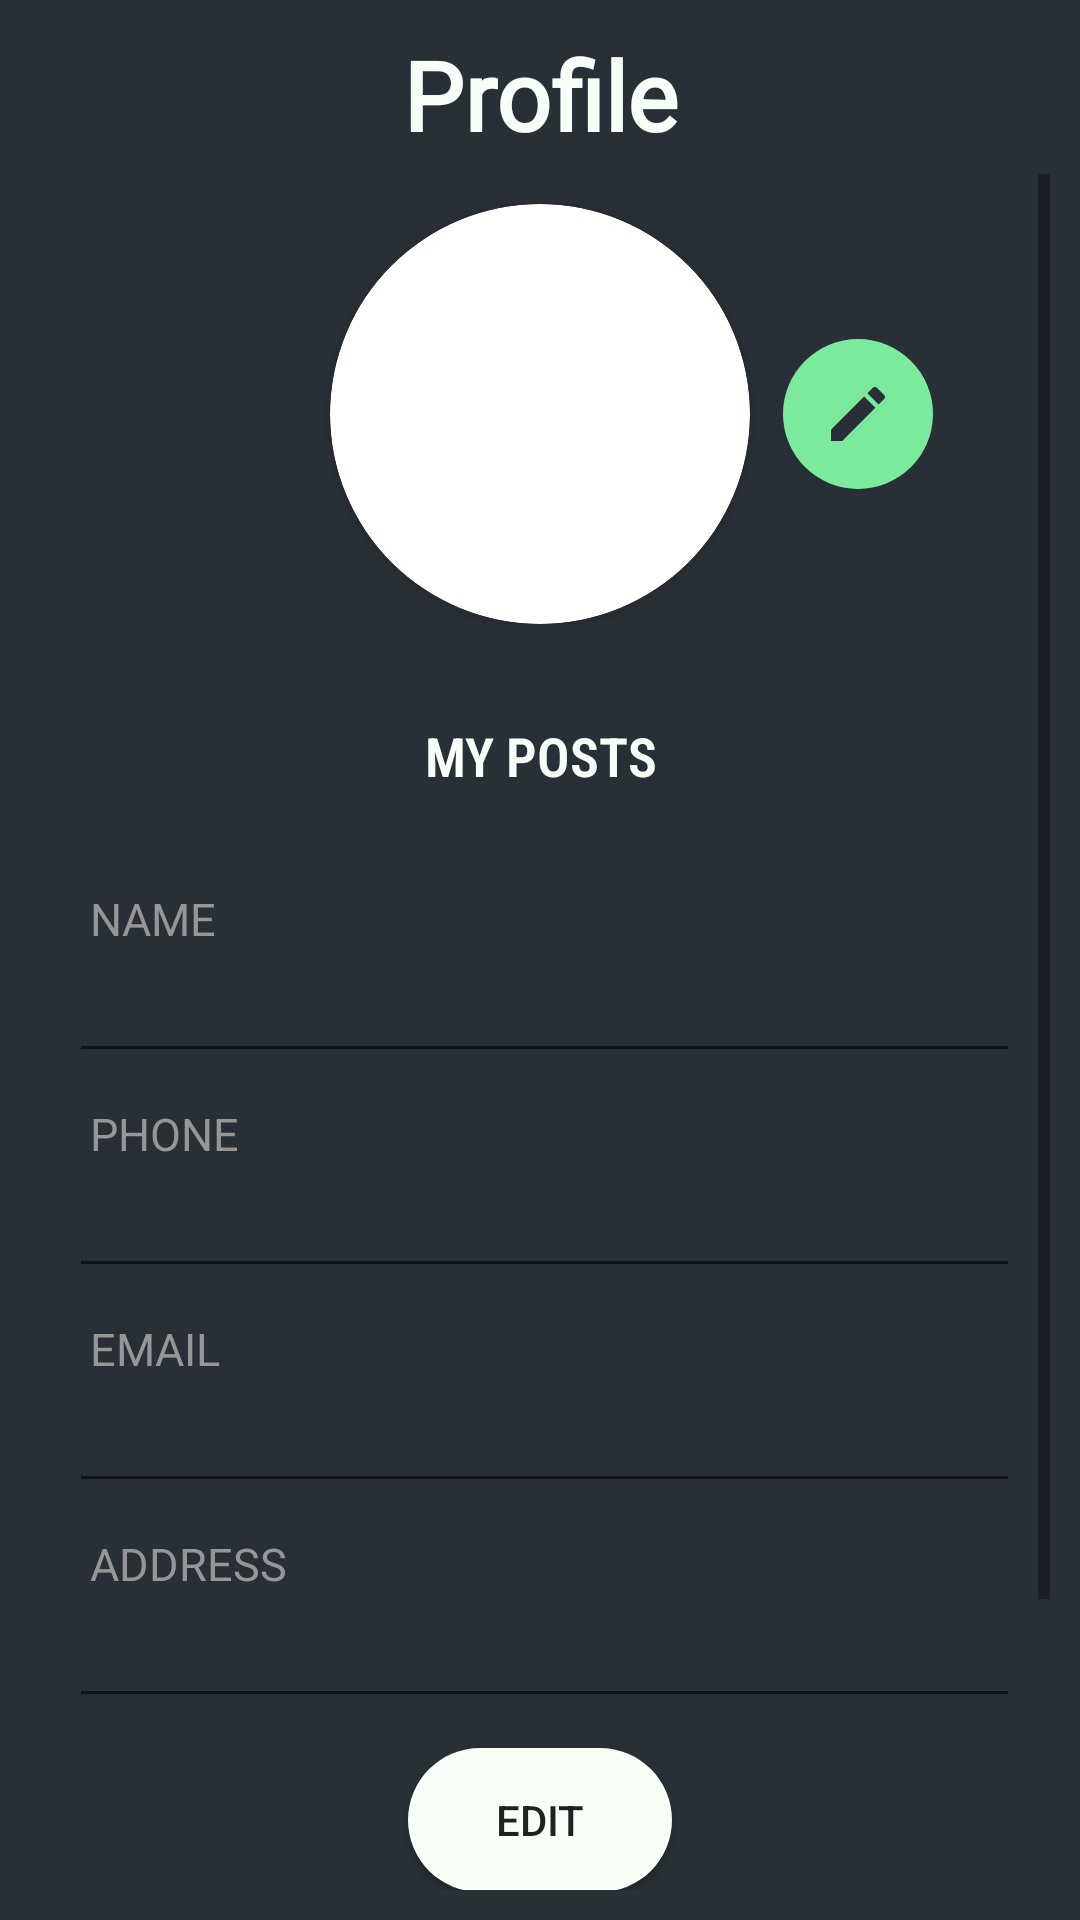

Produce the Android XML layout that renders to this screen, including the resource entries it uses.
<!-- AndroidManifest.xml: application theme AppTheme -->
<!-- res/layout/fragment_profile.xml -->
<?xml version="1.0" encoding="utf-8"?>
<RelativeLayout xmlns:android="http://schemas.android.com/apk/res/android"
    xmlns:app="http://schemas.android.com/apk/res-auto"
    xmlns:tools="http://schemas.android.com/tools"
    android:layout_width="match_parent"
    android:layout_height="match_parent"
    android:background="@drawable/main_back"
    android:padding="10dp">

    <TextView
        android:id="@+id/titleProfile"
        android:layout_width="match_parent"
        android:layout_height="wrap_content"
        android:text="Profile"
        android:textAlignment="center"
        android:layout_centerHorizontal="true"
        android:textSize="32sp"
        android:textStyle="bold"
        android:fontFamily="@font/bangers"
        android:textColor="@color/mentCream"
        android:layout_marginBottom="5dp"
        />


    <ScrollView
        android:layout_width="match_parent"
        android:layout_height="match_parent"
        android:layout_below="@+id/titleProfile"
        >

        <LinearLayout
            android:id="@+id/ll2"
            android:layout_width="match_parent"
            android:layout_height="wrap_content"
            android:layout_below="@+id/ibMyPosts"
            android:layout_margin="10dp"
            android:orientation="vertical"
            android:scrollbars="vertical">


            <androidx.constraintlayout.widget.ConstraintLayout
                android:id="@+id/ll1"
                android:layout_width="match_parent"
                android:layout_height="wrap_content"
                android:layout_marginBottom="20dp"
                android:gravity="center"
                android:orientation="horizontal">


                <ImageButton
                    android:id="@+id/ibProfile"
                    android:layout_width="50dp"
                    android:layout_height="50dp"
                    android:layout_marginStart="151dp"
                    android:background="@drawable/circle_back"
                    android:src="@drawable/ic_edit_black_24dp"
                    app:layout_constraintBottom_toBottomOf="parent"
                    app:layout_constraintEnd_toEndOf="parent"
                    app:layout_constraintHorizontal_bias="0.0"
                    app:layout_constraintStart_toStartOf="@+id/cardView2"
                    app:layout_constraintTop_toTopOf="parent" />

                <androidx.cardview.widget.CardView
                    android:id="@+id/cardView2"
                    android:layout_width="140dp"
                    android:layout_height="140dp"
                    android:layout_gravity="center"
                    app:cardBackgroundColor="#fff"
                    app:cardCornerRadius="70dp"
                    app:layout_constraintBottom_toBottomOf="parent"
                    app:layout_constraintEnd_toEndOf="parent"
                    app:layout_constraintHorizontal_bias="0.5"
                    app:layout_constraintStart_toStartOf="parent"
                    app:layout_constraintTop_toTopOf="parent">

                    <ImageView
                        android:id="@+id/ivProfile"
                        android:layout_width="match_parent"
                        android:layout_height="match_parent"
                        android:background="@drawable/circuler_image"
                        android:scaleType="fitXY"
                        android:transitionName="profileImage"
                        app:srcCompat="@mipmap/default_profile_pic" />

                </androidx.cardview.widget.CardView>



            </androidx.constraintlayout.widget.ConstraintLayout>

            <Button
                android:id="@+id/ibMyPosts"
                android:layout_width="wrap_content"
                android:layout_height="wrap_content"
                android:layout_gravity="center"
                android:layout_marginBottom="10dp"
                android:background="@android:color/transparent"
                android:fontFamily="sans-serif-condensed-light"
                android:text="My Posts"
                android:textAllCaps="true"
                android:textAppearance="@style/TextAppearance.AppCompat.Medium"
                android:textColor="@color/mentCream"
                android:textStyle="bold" />

            <TextView
                android:layout_width="match_parent"
                android:layout_height="wrap_content"
                android:layout_marginStart="10dp"
                android:layout_marginTop="10dp"
                android:text="NAME"
                android:textAlignment="textStart"
                android:textColor="#969696"
                android:textSize="15sp" />

            <EditText
                android:id="@+id/etName"
                android:layout_width="match_parent"
                android:layout_height="wrap_content"
                android:layout_marginStart="3dp"
                android:inputType="textPersonName"
                android:textColor="@color/mentCream" />

            <TextView
                android:layout_width="match_parent"
                android:layout_height="wrap_content"
                android:layout_marginStart="10dp"
                android:layout_marginTop="10dp"
                android:text="Phone"
                android:textAlignment="textStart"
                android:textAllCaps="true"
                android:textColor="#969696"
                android:textSize="15sp" />

            <EditText
                android:id="@+id/etPhone"
                android:layout_width="match_parent"
                android:layout_height="wrap_content"
                android:layout_marginStart="3dp"
                android:inputType="phone"
                android:textColor="@color/mentCream" />

            <TextView
                android:layout_width="match_parent"
                android:layout_height="wrap_content"
                android:layout_marginStart="10dp"
                android:layout_marginTop="10dp"
                android:text="@string/email"
                android:textAlignment="textStart"
                android:textColor="#969696"
                android:textSize="15sp" />

            <EditText
                android:id="@+id/etEmail"
                android:layout_width="match_parent"
                android:layout_height="wrap_content"
                android:layout_marginStart="3dp"
                android:inputType="textEmailAddress"
                android:textColor="@color/mentCream" />

            <TextView
                android:layout_width="match_parent"
                android:layout_height="wrap_content"
                android:layout_marginStart="10dp"
                android:layout_marginTop="10dp"
                android:text="Address"
                android:textAlignment="textStart"
                android:textAllCaps="true"
                android:textColor="#969696"
                android:textSize="15sp" />

            <EditText
                android:id="@+id/etAddress"
                android:layout_width="match_parent"
                android:layout_height="wrap_content"
                android:layout_marginStart="3dp"
                android:inputType="textEmailAddress"
                android:textColor="@color/mentCream" />

            <Button
                android:id="@+id/btnEdit"
                android:layout_width="wrap_content"
                android:layout_height="wrap_content"
                android:layout_gravity="center"
                android:layout_marginTop="10dp"
                android:layout_marginBottom="10dp"
                android:background="@drawable/btn_back_login"
                android:text="Edit" />

            <Button
                android:id="@+id/btnSave"
                android:layout_width="wrap_content"
                android:layout_height="wrap_content"
                android:layout_gravity="center"
                android:layout_marginBottom="10dp"
                android:background="@drawable/btn_back"
                android:text="save"
                android:textColor="#000" />

            <Button
                android:id="@+id/btnLogout"
                android:layout_width="wrap_content"
                android:layout_height="wrap_content"
                android:layout_gravity="center"
                android:background="#00000000"
                android:text="Log out"
                android:textAllCaps="false"
                android:textColor="@color/mentCream"
                android:visibility="visible" />

        </LinearLayout>
    </ScrollView>

</RelativeLayout>
<!-- resources referenced by this layout -->
<resources>
  <color name="mentCream">#F7FFF7</color>
  <!-- drawable btn_back (drawable) -->
  <?xml version="1.0" encoding="utf-8"?>
  <selector xmlns:android="http://schemas.android.com/apk/res/android">
  <item >
      <shape android:shape="rectangle" >
  
          <solid android:color="@color/lightGreen"/>
          <corners android:radius="20dp"/>
  
  
      </shape>
  
  
  </item>
  </selector>
  <!-- drawable btn_back_login (drawable) -->
  <?xml version="1.0" encoding="utf-8"?>
  <selector xmlns:tools="http://schemas.android.com/tools" xmlns:android="http://schemas.android.com/apk/res/android" xmlns:app="http://schemas.android.com/apk/res-auto">
  <item>
  
      <shape android:shape="rectangle">
  
          <solid android:color="@color/mentCream" />
          <corners android:radius="25dp"/>
  
      </shape>
  
  </item>
  </selector>
  <!-- drawable circle_back (drawable) -->
  <?xml version="1.0" encoding="utf-8"?>
  <shape  android:shape="rectangle" xmlns:android="http://schemas.android.com/apk/res/android">
      <corners android:radius="100dp"/>
      <solid android:color="@color/lightGreen"/>
  </shape>
  <!-- drawable circuler_image (drawable) -->
  <?xml version="1.0" encoding="utf-8"?>
  <layer-list xmlns:android="http://schemas.android.com/apk/res/android">
      <item android:drawable="@drawable/ic_person_invert_24dp"/>
      <item android:drawable="@drawable/circuler"/>
  </layer-list>
  <!-- drawable ic_edit_black_24dp (drawable) -->
  <vector xmlns:android="http://schemas.android.com/apk/res/android"
          android:width="24dp"
          android:height="24dp"
          android:viewportWidth="24.0"
          android:viewportHeight="24.0">
      <path
          android:fillColor="@color/gunmetal"
          android:pathData="M3,17.25V21h3.75L17.81,9.94l-3.75,-3.75L3,17.25zM20.71,7.04c0.39,-0.39 0.39,-1.02 0,-1.41l-2.34,-2.34c-0.39,-0.39 -1.02,-0.39 -1.41,0l-1.83,1.83 3.75,3.75 1.83,-1.83z"/>
  </vector>
  <!-- drawable main_back (drawable) -->
  <?xml version="1.0" encoding="utf-8"?>
  <selector xmlns:android="http://schemas.android.com/apk/res/android">
  <item>
  
      <shape android:shape="rectangle">
  
          <solid android:color="#292F36"/>
  
  
  
      </shape>
  
  </item>
  </selector>
  <string name="email">EMAIL</string>
  <style name="AppTheme" parent="Theme.AppCompat.Light.NoActionBar">
          
          <item name="colorPrimary">@color/colorPrimary</item>
          <item name="colorPrimaryDark">@color/colorPrimaryDark</item>
          <item name="colorAccent">@color/colorAccent</item>
          <item name="android:homeAsUpIndicator">@drawable/ic_arrow_left</item>
          <item name="android:windowContentTransitions">true</item>
      </style>
  <color name="lightGreen">#7CEA9C</color>
  <!-- drawable ic_person_invert_24dp (drawable) -->
  <vector xmlns:android="http://schemas.android.com/apk/res/android"
          android:width="24dp"
          android:height="24dp"
          android:viewportWidth="24.0"
          android:viewportHeight="24.0">
      <path
          android:fillColor="@color/gunmetal"
          android:pathData="M12,12c2.21,0 4,-1.79 4,-4s-1.79,-4 -4,-4 -4,1.79 -4,4 1.79,4 4,4zM12,14c-2.67,0 -8,1.34 -8,4v2h16v-2c0,-2.66 -5.33,-4 -8,-4z"/>
  </vector>
  <color name="gunmetal">#292F36</color>
  <color name="colorPrimary">#292F36</color>
  <color name="colorPrimaryDark">#292F36</color>
  <color name="colorAccent">#2CDA9D</color>
</resources>
